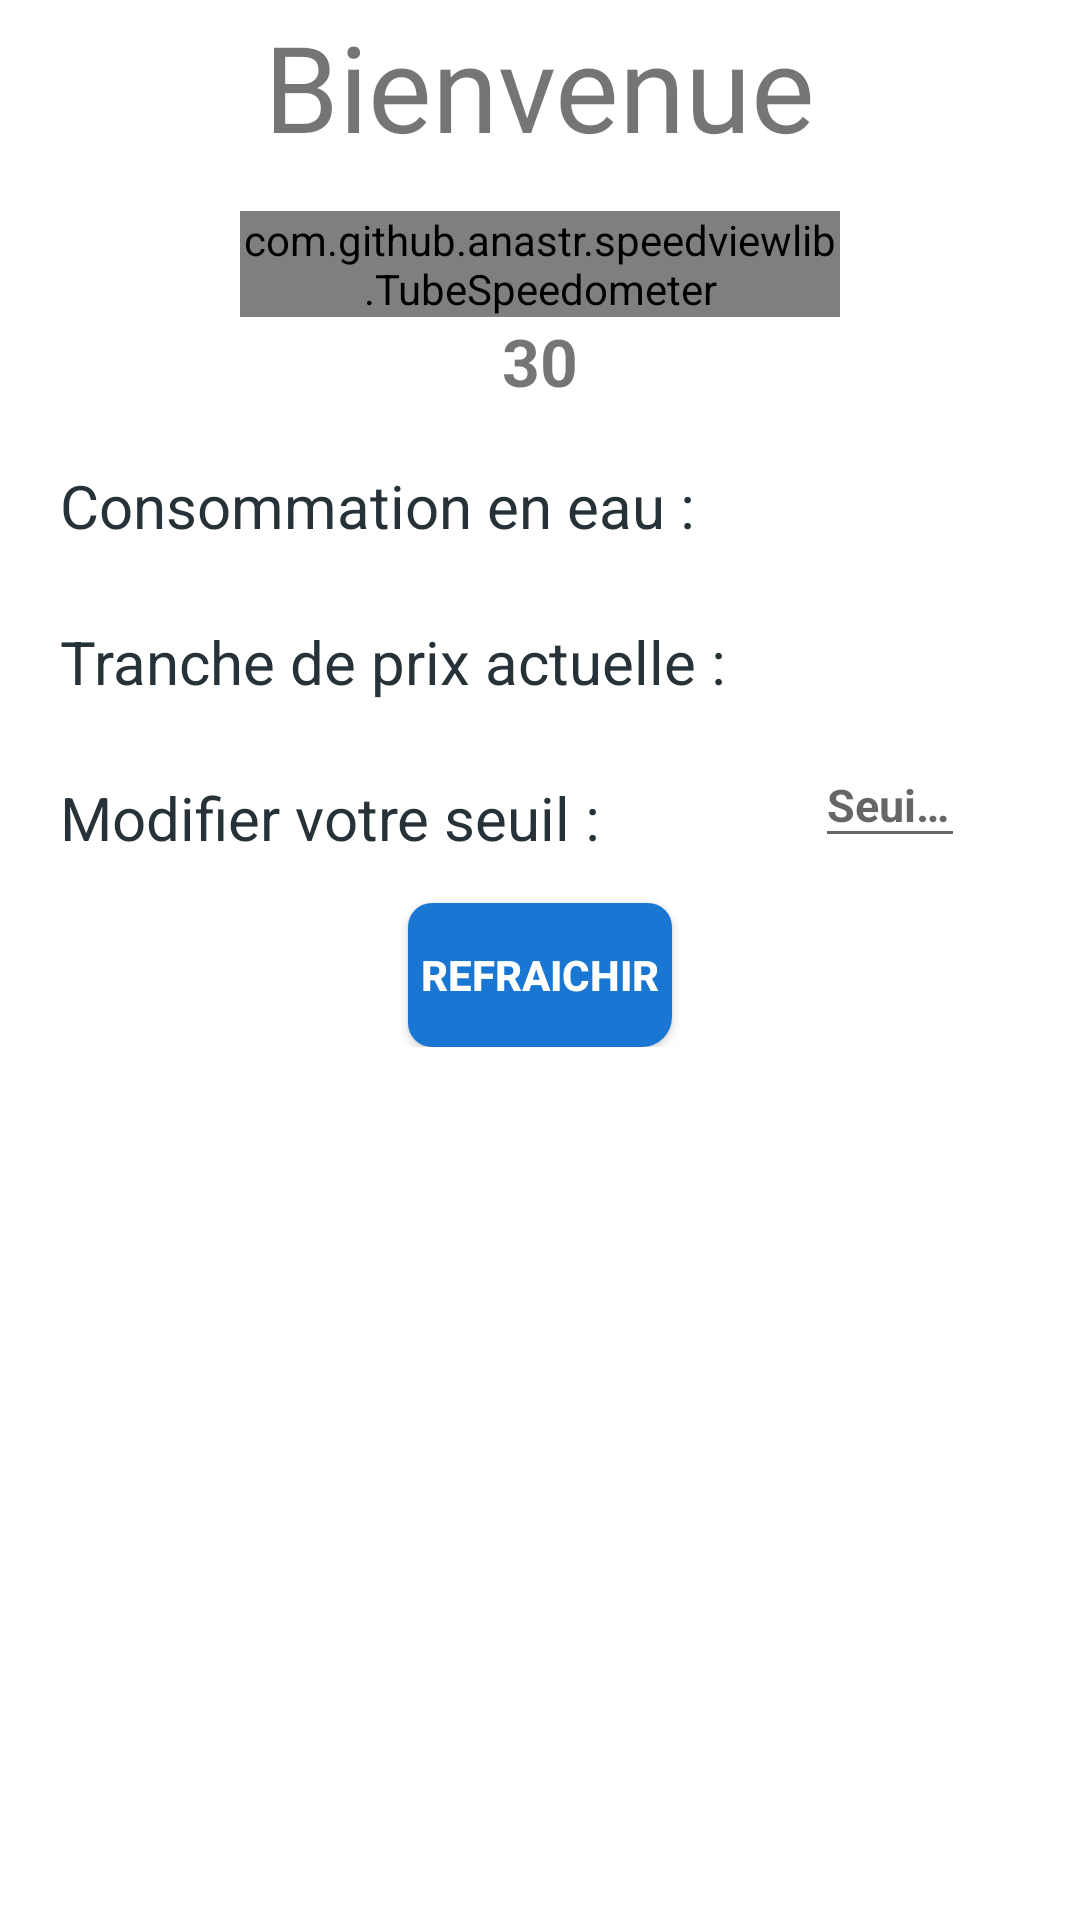

Here is an Android app screen rendered from its layout file. Give the layout XML and the strings, colors and styles it references.
<!-- AndroidManifest.xml: application theme AppTheme -->
<!-- res/layout/fragment_home.xml -->
<?xml version="1.0" encoding="utf-8"?>
<ScrollView xmlns:android="http://schemas.android.com/apk/res/android"
    xmlns:tools="http://schemas.android.com/tools"
    android:layout_width="match_parent"
    android:layout_height="match_parent"
    xmlns:app="http://schemas.android.com/apk/res-auto"
    tools:context=".fragments.FragmentHome"
    android:background="@color/white">
    <android.support.constraint.ConstraintLayout
        android:layout_width="match_parent"
        android:layout_height="match_parent">
    <TextView
        android:id="@+id/welcome"
        android:layout_width="wrap_content"
        android:layout_height="wrap_content"
        android:text="@string/welcome"
        android:textColor="@color/md_black_1000"
        android:textSize="40sp"
        app:layout_constraintRight_toRightOf="parent"
        app:layout_constraintLeft_toLeftOf="parent"
        app:layout_constraintTop_toTopOf="parent"
        android:layout_marginTop="2dp"/>
    
    <com.github.anastr.speedviewlib.TubeSpeedometer
        android:id="@+id/gauge"
        android:layout_width="200dp"
        android:layout_height="wrap_content"
        app:layout_constraintLeft_toLeftOf="parent"
        app:layout_constraintRight_toRightOf="parent"
        app:layout_constraintTop_toBottomOf="@+id/welcome"
        android:layout_marginTop="15dp"
        app:sv_withTremble="false"
        app:sv_unit=""
        app:sv_speedTextColor="@android:color/transparent"
        app:sv_lowSpeedColor="@color/gauge_start"
        app:sv_mediumSpeedColor="@color/gauge_medium"
        app:sv_highSpeedColor="@color/gauge_end"
        app:sv_textSize="15sp"
        app:sv_speedometerBackColor="@color/grey_80"
        app:sv_speedTextSize="25sp"
        app:sv_speedTextPadding="2dp"
        app:sv_textColor="@color/md_black_1000"
        app:sv_indicator="NeedleIndicator"
        app:sv_unitUnderSpeedText="false"
        app:sv_withIndicatorLight="true"/>

    <TextView
        android:id="@+id/prix"
        android:layout_width="wrap_content"
        android:layout_height="wrap_content"
        android:text="30"
        android:textSize="22sp"
        android:textColor="@color/primary"
        android:textStyle="bold"
        app:layout_constraintRight_toRightOf="parent"
        app:layout_constraintLeft_toLeftOf="parent"
        app:layout_constraintTop_toBottomOf="@+id/gauge"/>

    <TextView
        android:id="@+id/consommation_str"
        android:layout_width="wrap_content"
        android:layout_height="wrap_content"
        android:text="@string/consommation_en_eau"
        app:layout_constraintLeft_toLeftOf="parent"
        app:layout_constraintTop_toBottomOf="@+id/prix"
        android:textColor="@color/blue_grey_900"
        android:textSize="20sp"
        android:layout_marginTop="20dp"
        android:layout_marginStart="20dp"/>
    <TextView
        android:id="@+id/consommation_value"
        android:layout_width="wrap_content"
        android:layout_height="wrap_content"
        app:layout_constraintLeft_toRightOf="@id/consommation_str"
        app:layout_constraintBottom_toBottomOf="@+id/consommation_str"
        android:textColor="@color/blue_grey_900"
        android:textSize="20sp"
        android:textStyle="bold"
        android:layout_marginTop="15dp"
        android:layout_marginStart="40dp"/>
    <TextView
        android:id="@+id/tranche_str"
        android:layout_width="wrap_content"
        android:layout_height="wrap_content"
        android:text="@string/tranche_de_prix_actuelle"
        app:layout_constraintLeft_toLeftOf="parent"
        app:layout_constraintTop_toBottomOf="@+id/consommation_str"
        android:textColor="@color/blue_grey_900"
        android:textSize="20sp"
        android:layout_marginTop="25dp"
        android:layout_marginStart="20dp"/>
    <TextView
        android:id="@+id/tranche_value"
        android:layout_width="wrap_content"
        android:layout_height="wrap_content"
        app:layout_constraintLeft_toLeftOf="@id/consommation_value"
        app:layout_constraintBottom_toBottomOf="@+id/tranche_str"
        android:textColor="@color/blue_grey_900"
        android:textSize="20sp"
        android:textStyle="bold"
        android:layout_marginTop="15dp"/>
    <View
        android:id="@+id/focus_thief"
        app:layout_constraintTop_toTopOf="parent"
        app:layout_constraintBottom_toBottomOf="parent"
        app:layout_constraintRight_toRightOf="parent"
        app:layout_constraintLeft_toLeftOf="parent"
        android:layout_width="1dp"
        android:layout_height="1dp"
        android:focusable="true"
        android:focusableInTouchMode="true" />
    <TextView
        android:id="@+id/seuil_str"
        android:layout_width="wrap_content"
        android:layout_height="wrap_content"
        android:text="@string/modifier_votre_seuil"
        app:layout_constraintLeft_toLeftOf="parent"
        app:layout_constraintTop_toBottomOf="@+id/tranche_str"
        android:textColor="@color/blue_grey_900"
        android:textSize="20sp"
        android:layout_marginTop="25dp"
        android:layout_marginStart="20dp"/>
    <android.support.design.widget.TextInputLayout
        android:layout_width="wrap_content"
        android:layout_height="wrap_content"
        app:layout_constraintLeft_toLeftOf="@id/consommation_value"
        app:layout_constraintBottom_toBottomOf="@+id/seuil_str">
        <EditText
            android:id="@+id/seuil_field"
            android:layout_width="50dp"
            android:layout_height="wrap_content"
            android:hint="@string/_0_par_defaut"
            android:inputType="number"
            android:textColor="@color/blue_grey_900"
            android:textSize="15sp"
            android:textStyle="bold"/>
    </android.support.design.widget.TextInputLayout>
    <Button
        android:id="@+id/btn_reload"
        android:layout_width="wrap_content"
        android:layout_height="wrap_content"
        android:text="@string/refraichir"
        android:background="@drawable/roundbutton"
        android:textColor="@color/white"
        android:textStyle="bold"
        android:layout_marginTop="15dp"
        app:layout_constraintTop_toBottomOf="@+id/seuil_str"
        app:layout_constraintLeft_toLeftOf="parent"
        app:layout_constraintRight_toRightOf="parent"/>

    </android.support.constraint.ConstraintLayout>
</ScrollView>
<!-- resources referenced by this layout -->
<resources>
  <color name="blue_grey_900">#263238</color>
  <color name="gauge_end">#C20000</color>
  <color name="gauge_medium">#FF5722</color>
  <color name="gauge_start">#FBC02D</color>
  <color name="grey_80">#37474F</color>
  <color name="white">#FFFFFF</color>
  <!-- drawable roundbutton (drawable) -->
  <?xml version="1.0" encoding="utf-8"?>
  <shape xmlns:android="http://schemas.android.com/apk/res/android"
      android:shape="rectangle">
      <solid android:color="@color/colorPrimary" />
      <corners android:bottomRightRadius="10dp"
          android:bottomLeftRadius="8dp"
          android:topRightRadius="8dp"
          android:topLeftRadius="8dp"/>
  </shape>
  <string name="_0_par_defaut">Seuil...</string>
  <string name="consommation_en_eau">Consommation en eau :</string>
  <string name="modifier_votre_seuil">Modifier votre seuil :</string>
  <string name="refraichir">Refraichir</string>
  <string name="tranche_de_prix_actuelle">Tranche de prix actuelle :</string>
  <string name="welcome">Bienvenue</string>
  <style name="AppTheme" parent="Theme.AppCompat.Light.NoActionBar">
          
          <item name="colorPrimary">@color/colorPrimary</item>
          <item name="colorPrimaryDark">@color/colorPrimaryDark</item>
          <item name="colorAccent">@color/colorAccent</item>
          <item name="windowActionModeOverlay">true</item>
          <item name="android:actionModeBackground">@color/blue_grey_600</item>
      </style>
  <color name="colorPrimary">#1976D2</color>
  <color name="colorPrimaryDark">#1565C0</color>
  <color name="colorAccent">#01579B</color>
  <color name="blue_grey_600">#546E7A</color>
</resources>
